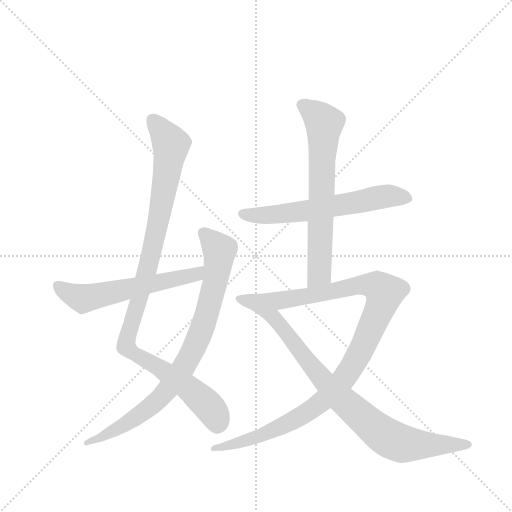
t = 0.00 s
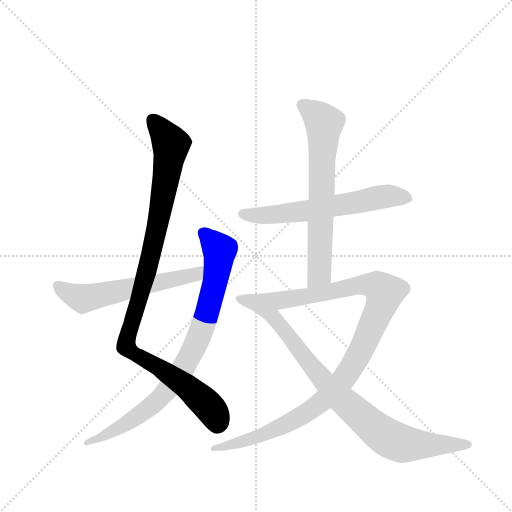
t = 1.32 s
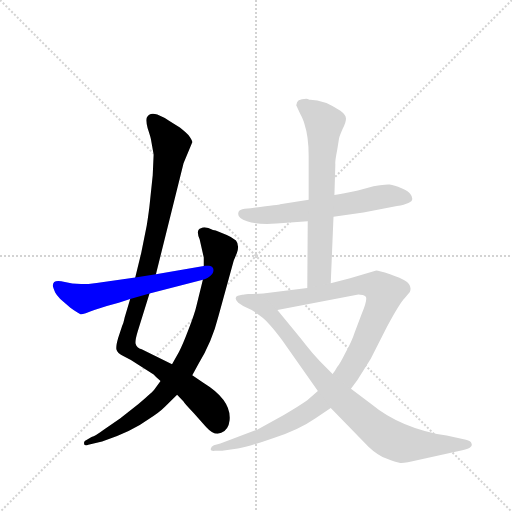
t = 2.63 s
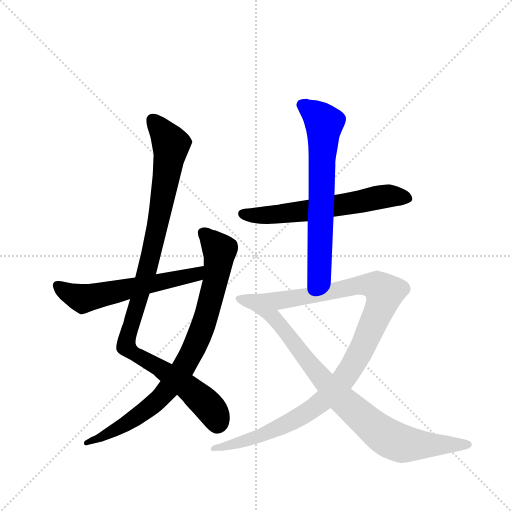
t = 3.94 s
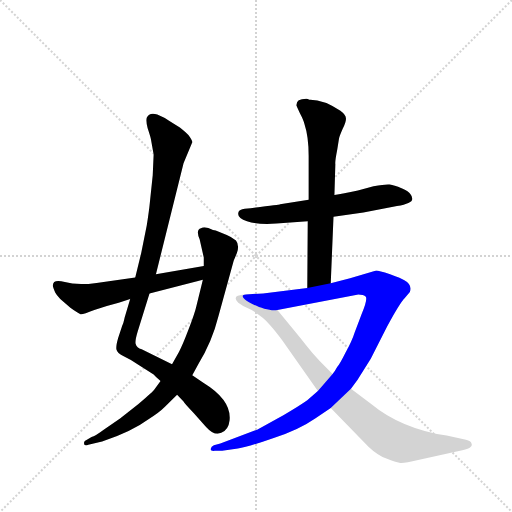
t = 5.26 s
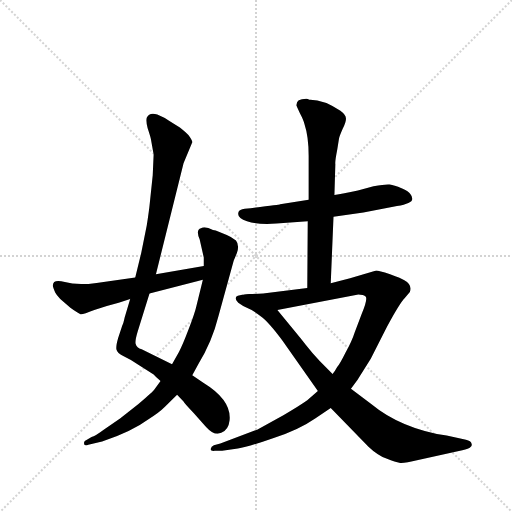
t = 6.57 s

The animated SVG that drew these frames (rendered in a browser with its animation timeline set to each time). Animation: 7 CSS @keyframes rules; one cycle of 6.57 s.

<svg version="1.1" viewBox="0 0 1024 1024" xmlns="http://www.w3.org/2000/svg">
  <g stroke="lightgray" stroke-dasharray="1,1" stroke-width="1" transform="scale(4, 4)">
    <line x1="0" y1="0" x2="256" y2="256"></line>
    <line x1="256" y1="0" x2="0" y2="256"></line>
    <line x1="128" y1="0" x2="128" y2="256"></line>
    <line x1="0" y1="128" x2="256" y2="128"></line>
  </g>
  <g transform="scale(0.92, -0.92) translate(60, -900)">
    <style type="text/css">
      
        @keyframes keyframes0 {
          from {
            stroke: blue;
            stroke-dashoffset: 1038;
            stroke-width: 128;
          }
          77% {
            animation-timing-function: step-end;
            stroke: blue;
            stroke-dashoffset: 0;
            stroke-width: 128;
          }
          to {
            stroke: black;
            stroke-width: 1024;
          }
        }
        #make-me-a-hanzi-animation-0 {
          animation: keyframes0 1.0947265625s both;
          animation-delay: 0s;
          animation-timing-function: linear;
        }
      
        @keyframes keyframes1 {
          from {
            stroke: blue;
            stroke-dashoffset: 843;
            stroke-width: 128;
          }
          73% {
            animation-timing-function: step-end;
            stroke: blue;
            stroke-dashoffset: 0;
            stroke-width: 128;
          }
          to {
            stroke: black;
            stroke-width: 1024;
          }
        }
        #make-me-a-hanzi-animation-1 {
          animation: keyframes1 0.93603515625s both;
          animation-delay: 1.0947265625s;
          animation-timing-function: linear;
        }
      
        @keyframes keyframes2 {
          from {
            stroke: blue;
            stroke-dashoffset: 584;
            stroke-width: 128;
          }
          66% {
            animation-timing-function: step-end;
            stroke: blue;
            stroke-dashoffset: 0;
            stroke-width: 128;
          }
          to {
            stroke: black;
            stroke-width: 1024;
          }
        }
        #make-me-a-hanzi-animation-2 {
          animation: keyframes2 0.7252604166666666s both;
          animation-delay: 2.03076171875s;
          animation-timing-function: linear;
        }
      
        @keyframes keyframes3 {
          from {
            stroke: blue;
            stroke-dashoffset: 615;
            stroke-width: 128;
          }
          67% {
            animation-timing-function: step-end;
            stroke: blue;
            stroke-dashoffset: 0;
            stroke-width: 128;
          }
          to {
            stroke: black;
            stroke-width: 1024;
          }
        }
        #make-me-a-hanzi-animation-3 {
          animation: keyframes3 0.75048828125s both;
          animation-delay: 2.7560221354166665s;
          animation-timing-function: linear;
        }
      
        @keyframes keyframes4 {
          from {
            stroke: blue;
            stroke-dashoffset: 677;
            stroke-width: 128;
          }
          69% {
            animation-timing-function: step-end;
            stroke: blue;
            stroke-dashoffset: 0;
            stroke-width: 128;
          }
          to {
            stroke: black;
            stroke-width: 1024;
          }
        }
        #make-me-a-hanzi-animation-4 {
          animation: keyframes4 0.8009440104166666s both;
          animation-delay: 3.5065104166666665s;
          animation-timing-function: linear;
        }
      
        @keyframes keyframes5 {
          from {
            stroke: blue;
            stroke-dashoffset: 1085;
            stroke-width: 128;
          }
          78% {
            animation-timing-function: step-end;
            stroke: blue;
            stroke-dashoffset: 0;
            stroke-width: 128;
          }
          to {
            stroke: black;
            stroke-width: 1024;
          }
        }
        #make-me-a-hanzi-animation-5 {
          animation: keyframes5 1.1329752604166667s both;
          animation-delay: 4.307454427083333s;
          animation-timing-function: linear;
        }
      
        @keyframes keyframes6 {
          from {
            stroke: blue;
            stroke-dashoffset: 874;
            stroke-width: 128;
          }
          74% {
            animation-timing-function: step-end;
            stroke: blue;
            stroke-dashoffset: 0;
            stroke-width: 128;
          }
          to {
            stroke: black;
            stroke-width: 1024;
          }
        }
        #make-me-a-hanzi-animation-6 {
          animation: keyframes6 0.9612630208333334s both;
          animation-delay: 5.4404296875s;
          animation-timing-function: linear;
        }
      
    </style>
    
      <path d="M 274 564 L 272 519 L 266 462 Q 264 441 259 410 L 247 350 L 234 297 L 223 250 L 211 210 Q 208 196 206 193 L 197 166 Q 192 149 193 141 Q 194 133 210 125 Q 227 117 239 108 L 274 86 Q 279 80 289 72 L 325 42 L 339 27 Q 340 24 361 2 L 388 -28 Q 406 -48 421 -41 Q 437 -34 439 -14 Q 444 30 382 68 L 358 84 L 314 108 L 248 141 Q 237 143 235 152 Q 233 158 239 178 L 265 262 L 279 304 L 339 545 L 358 591 Q 358 595 350 606 Q 346 611 331 623 L 310 636 Q 299 644 282 651 Q 265 657 259 644 Q 257 636 261 621 Q 266 606 268 598 L 274 564 Z" fill="lightgray"></path>
    
      <path d="M 289 72 L 276 54 Q 273 49 241 22 L 201 -10 L 167 -33 Q 147 -48 139 -50 L 129 -56 Q 121 -59 123 -65 Q 123 -70 132 -67 L 162 -60 Q 227 -38 262 -12 Q 285 2 298 15 L 325 42 L 358 84 L 371 108 Q 401 157 415 213 L 448 333 L 455 350 Q 461 367 453 377 Q 443 385 433 389 L 409 399 L 403 400 Q 386 409 377 404 Q 365 401 374 380 L 383 340 L 383 322 L 381 292 L 367 235 Q 364 221 350 184 Q 336 147 329 135 L 314 108 L 289 72 Z" fill="lightgray"></path>
    
      <path d="M 234 297 L 150 285 Q 107 279 81 287 Q 55 294 55 280 Q 54 278 60 264 Q 63 258 71 250 L 93 231 Q 111 218 115 217 Q 120 216 145 226 Q 170 235 198 242 L 223 250 L 265 262 L 381 292 C 410 300 413 327 383 322 L 279 304 L 234 297 Z" fill="lightgray"></path>
    
      <path d="M 836 469 Q 836 473 832 478 Q 829 484 813 491 Q 797 498 787 499 Q 778 500 752 495 L 718 486 Q 685 479 667 476 L 611 466 L 549 456 Q 549 455 472 446 Q 460 444 459 440 Q 453 427 477 419 Q 501 411 541 414 L 609 419 L 665 429 L 730 438 L 803 452 Q 839 458 836 469 Z" fill="lightgray"></path>
    
      <path d="M 667 476 L 669 543 Q 668 549 673 574 L 677 599 Q 678 604 685 620 Q 693 636 692 643 Q 692 650 680 659 Q 644 683 615 683 Q 613 683 609 685 Q 584 686 584 671 L 592 654 Q 600 639 602 630 Q 611 603 611 561 L 611 466 L 609 419 L 608 274 C 608 244 658 254 659 284 L 665 429 L 667 476 Z" fill="lightgray"></path>
    
      <path d="M 608 274 L 512 262 L 475 260 C 445 258 514 220 543 226 L 719 260 Q 730 260 734 256 Q 741 253 726 217 L 711 177 Q 705 158 691 133 Q 678 107 673 102 Q 667 91 663 87 L 631 50 L 608 30 Q 591 18 557 -2 L 499 -34 L 419 -64 L 405 -68 Q 399 -70 398 -76 Q 397 -81 407 -80 L 423 -80 L 457 -75 Q 481 -71 535 -52 Q 590 -34 626 -9 L 659 13 L 703 55 L 717 74 L 746 120 L 781 189 Q 809 241 820 252 L 831 265 Q 837 281 819 291 Q 813 295 788 304 Q 763 312 758 312 L 701 295 L 659 284 L 608 274 Z" fill="lightgray"></path>
    
      <path d="M 475 260 Q 467 260 457 257 Q 447 253 458 242 Q 467 235 479 230 Q 491 225 511 209 Q 530 193 563 147 L 631 50 L 659 13 L 741 -71 Q 760 -89 780 -97 Q 801 -105 808 -106 Q 816 -108 849 -100 L 945 -79 Q 959 -76 963 -72 Q 967 -69 965 -64 Q 964 -59 953 -56 L 911 -47 Q 811 -31 747 22 L 703 55 L 663 87 L 635 115 Q 620 131 605 150 Q 591 168 585 175 L 543 226 C 524 249 504 265 475 260 Z" fill="lightgray"></path>
    
    
      <clipPath id="make-me-a-hanzi-clip-0">
        <path d="M 274 564 L 272 519 L 266 462 Q 264 441 259 410 L 247 350 L 234 297 L 223 250 L 211 210 Q 208 196 206 193 L 197 166 Q 192 149 193 141 Q 194 133 210 125 Q 227 117 239 108 L 274 86 Q 279 80 289 72 L 325 42 L 339 27 Q 340 24 361 2 L 388 -28 Q 406 -48 421 -41 Q 437 -34 439 -14 Q 444 30 382 68 L 358 84 L 314 108 L 248 141 Q 237 143 235 152 Q 233 158 239 178 L 265 262 L 279 304 L 339 545 L 358 591 Q 358 595 350 606 Q 346 611 331 623 L 310 636 Q 299 644 282 651 Q 265 657 259 644 Q 257 636 261 621 Q 266 606 268 598 L 274 564 Z"></path>
      </clipPath>
      <path clip-path="url(#make-me-a-hanzi-clip-0)" d="M 273 638 L 312 586 L 311 576 L 269 347 L 216 167 L 215 146 L 233 130 L 286 102 L 373 37 L 404 3 L 413 -22" fill="none" id="make-me-a-hanzi-animation-0" stroke-dasharray="910 1820" stroke-linecap="round"></path>
    
      <clipPath id="make-me-a-hanzi-clip-1">
        <path d="M 289 72 L 276 54 Q 273 49 241 22 L 201 -10 L 167 -33 Q 147 -48 139 -50 L 129 -56 Q 121 -59 123 -65 Q 123 -70 132 -67 L 162 -60 Q 227 -38 262 -12 Q 285 2 298 15 L 325 42 L 358 84 L 371 108 Q 401 157 415 213 L 448 333 L 455 350 Q 461 367 453 377 Q 443 385 433 389 L 409 399 L 403 400 Q 386 409 377 404 Q 365 401 374 380 L 383 340 L 383 322 L 381 292 L 367 235 Q 364 221 350 184 Q 336 147 329 135 L 314 108 L 289 72 Z"></path>
      </clipPath>
      <path clip-path="url(#make-me-a-hanzi-clip-1)" d="M 384 391 L 417 351 L 411 303 L 380 187 L 335 94 L 270 18 L 199 -31 L 128 -62" fill="none" id="make-me-a-hanzi-animation-1" stroke-dasharray="715 1430" stroke-linecap="round"></path>
    
      <clipPath id="make-me-a-hanzi-clip-2">
        <path d="M 234 297 L 150 285 Q 107 279 81 287 Q 55 294 55 280 Q 54 278 60 264 Q 63 258 71 250 L 93 231 Q 111 218 115 217 Q 120 216 145 226 Q 170 235 198 242 L 223 250 L 265 262 L 381 292 C 410 300 413 327 383 322 L 279 304 L 234 297 Z"></path>
      </clipPath>
      <path clip-path="url(#make-me-a-hanzi-clip-2)" d="M 65 279 L 95 260 L 125 251 L 341 297 L 377 315" fill="none" id="make-me-a-hanzi-animation-2" stroke-dasharray="456 912" stroke-linecap="round"></path>
    
      <clipPath id="make-me-a-hanzi-clip-3">
        <path d="M 836 469 Q 836 473 832 478 Q 829 484 813 491 Q 797 498 787 499 Q 778 500 752 495 L 718 486 Q 685 479 667 476 L 611 466 L 549 456 Q 549 455 472 446 Q 460 444 459 440 Q 453 427 477 419 Q 501 411 541 414 L 609 419 L 665 429 L 730 438 L 803 452 Q 839 458 836 469 Z"></path>
      </clipPath>
      <path clip-path="url(#make-me-a-hanzi-clip-3)" d="M 469 435 L 519 432 L 612 442 L 783 474 L 824 469" fill="none" id="make-me-a-hanzi-animation-3" stroke-dasharray="487 974" stroke-linecap="round"></path>
    
      <clipPath id="make-me-a-hanzi-clip-4">
        <path d="M 667 476 L 669 543 Q 668 549 673 574 L 677 599 Q 678 604 685 620 Q 693 636 692 643 Q 692 650 680 659 Q 644 683 615 683 Q 613 683 609 685 Q 584 686 584 671 L 592 654 Q 600 639 602 630 Q 611 603 611 561 L 611 466 L 609 419 L 608 274 C 608 244 658 254 659 284 L 665 429 L 667 476 Z"></path>
      </clipPath>
      <path clip-path="url(#make-me-a-hanzi-clip-4)" d="M 596 671 L 626 652 L 645 629 L 634 305 L 613 281" fill="none" id="make-me-a-hanzi-animation-4" stroke-dasharray="549 1098" stroke-linecap="round"></path>
    
      <clipPath id="make-me-a-hanzi-clip-5">
        <path d="M 608 274 L 512 262 L 475 260 C 445 258 514 220 543 226 L 719 260 Q 730 260 734 256 Q 741 253 726 217 L 711 177 Q 705 158 691 133 Q 678 107 673 102 Q 667 91 663 87 L 631 50 L 608 30 Q 591 18 557 -2 L 499 -34 L 419 -64 L 405 -68 Q 399 -70 398 -76 Q 397 -81 407 -80 L 423 -80 L 457 -75 Q 481 -71 535 -52 Q 590 -34 626 -9 L 659 13 L 703 55 L 717 74 L 746 120 L 781 189 Q 809 241 820 252 L 831 265 Q 837 281 819 291 Q 813 295 788 304 Q 763 312 758 312 L 701 295 L 659 284 L 608 274 Z"></path>
      </clipPath>
      <path clip-path="url(#make-me-a-hanzi-clip-5)" d="M 494 258 L 497 253 L 545 246 L 744 281 L 759 278 L 776 264 L 718 126 L 685 74 L 649 35 L 599 -2 L 522 -41 L 404 -74" fill="none" id="make-me-a-hanzi-animation-5" stroke-dasharray="957 1914" stroke-linecap="round"></path>
    
      <clipPath id="make-me-a-hanzi-clip-6">
        <path d="M 475 260 Q 467 260 457 257 Q 447 253 458 242 Q 467 235 479 230 Q 491 225 511 209 Q 530 193 563 147 L 631 50 L 659 13 L 741 -71 Q 760 -89 780 -97 Q 801 -105 808 -106 Q 816 -108 849 -100 L 945 -79 Q 959 -76 963 -72 Q 967 -69 965 -64 Q 964 -59 953 -56 L 911 -47 Q 811 -31 747 22 L 703 55 L 663 87 L 635 115 Q 620 131 605 150 Q 591 168 585 175 L 543 226 C 524 249 504 265 475 260 Z"></path>
      </clipPath>
      <path clip-path="url(#make-me-a-hanzi-clip-6)" d="M 464 250 L 529 216 L 646 69 L 774 -46 L 817 -65 L 955 -66" fill="none" id="make-me-a-hanzi-animation-6" stroke-dasharray="746 1492" stroke-linecap="round"></path>
    
  </g>
</svg>
